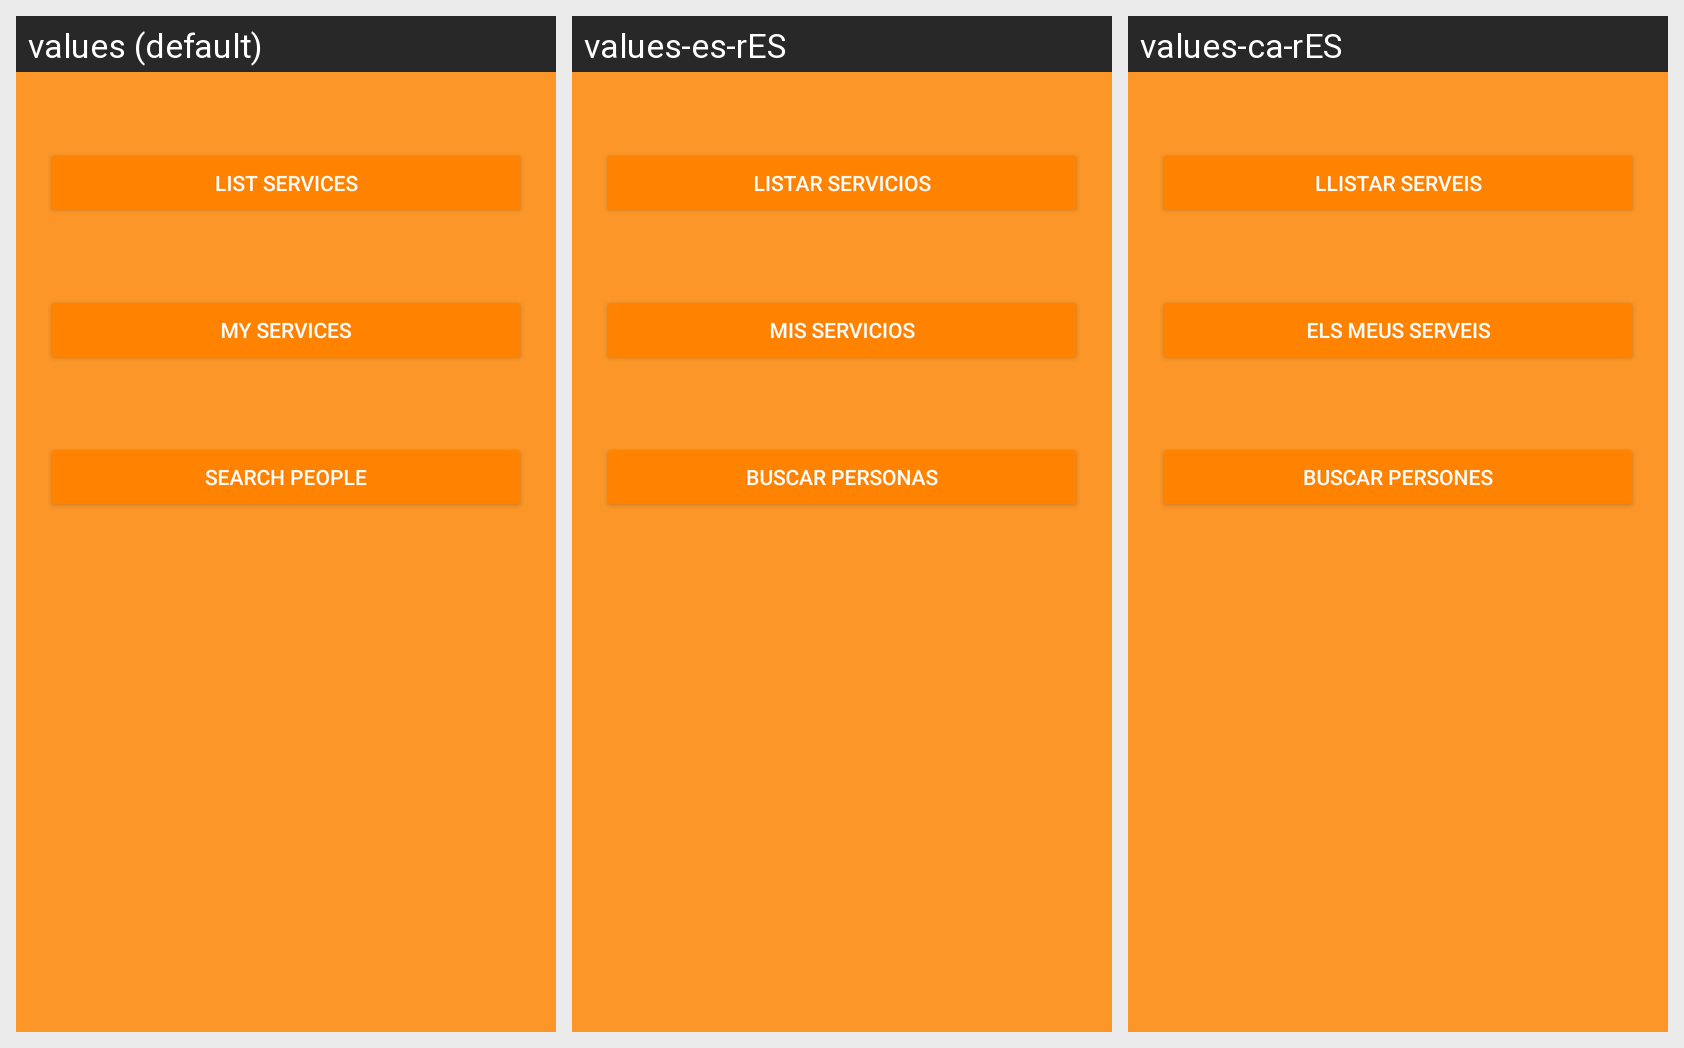

Translations of the strings shown on this Android screen, per locale in the grid:
Android screen res/layout/fragment_menu_principal_refugiado.xml rendered under 3 locales, left to right: values (default), values-es-rES, values-ca-rES. Device: Nexus 5 (rendered at 1080×1920; each locale shown at half size, 540×960, under a caption strip naming it); theme AppTheme.Dark.
Strings drawn on this screen, with the default value and each locale's value (text and hints the layout hard-codes, and strings that could not be matched under every locale, appear in the picture but are not listed):

listar_servicios
  values: List Services
  values-es-rES: Listar Servicios
  values-ca-rES: Llistar Serveis

mis_servicios
  values: My services
  values-es-rES: Mis servicios
  values-ca-rES: Els meus serveis

buscar_personas
  values: Search people
  values-es-rES: Buscar personas
  values-ca-rES: Buscar persones
